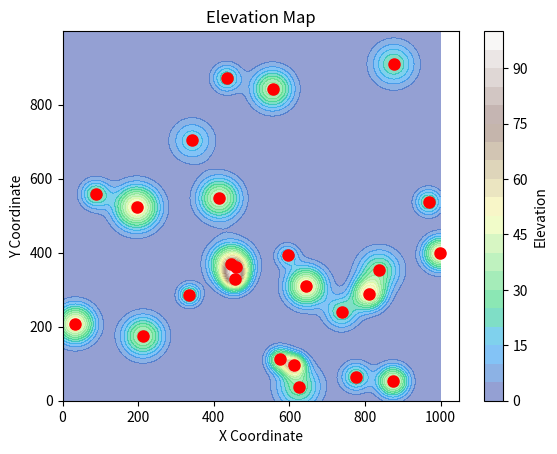

Write Python code to recreate this figure.

"""

This function is used to generated an elevation map to extract values from for the network.

"""

# Importing the required libraries
import numpy as np
import matplotlib.pyplot as plt
import matplotlib.cm as cm
import random

import numpy as np
import matplotlib.pyplot as plt

def generate_elevation_map(area_size=(100, 100), elevation_range=(0, 100), 
                           num_peaks=3, landscape_type='flat', seed=None):
    """
    Generate an elevation map using Gaussian peaks.
    
    Parameters:
    - area_size: Tuple[int, int], the (width, height) of the area
    - elevation_range: Tuple[float, float], (min_elevation, max_elevation)
    - num_peaks: int, number of elevation peaks
    - landscape_type: str, either 'flat' or 'hilly'
    - seed: Optional[int], for reproducibility
    
    Returns:
    - elevation_map: 2D numpy array of shape (height, width)
    - peak_data: List of tuples (x, y, z) for each peak
    """
    if seed is not None:
        np.random.seed(seed)
    
    width, height = area_size
    x = np.linspace(0, width, width)
    y = np.linspace(0, height, height)
    X, Y = np.meshgrid(x, y)
    elevation_map = np.zeros_like(X)

    # Define Gaussian parameters based on landscape type
    if landscape_type == 'flat':
        sigma_range = (20, 40)
        amp_range = (10, 30)
    elif landscape_type == 'hilly':
        sigma_range = (5, 15)
        amp_range = (30, 70)
    else:
        raise ValueError("landscape_type must be 'flat' or 'hilly'")

    peak_data = []

    for _ in range(num_peaks):
        x0 = np.random.uniform(0, width)
        y0 = np.random.uniform(0, height)
        sigma = np.random.uniform(*sigma_range)
        amplitude = np.random.uniform(*amp_range)

        Z = amplitude * np.exp(-((X - x0)**2 + (Y - y0)**2) / (2 * sigma**2))
        elevation_map += Z
        peak_data.append((x0, y0, amplitude))

    # Normalize elevation to match the desired elevation_range
    min_elev, max_elev = elevation_range
    elevation_map = (elevation_map - elevation_map.min()) / (elevation_map.max() - elevation_map.min())
    elevation_map = elevation_map * (max_elev - min_elev) + min_elev

    return elevation_map, peak_data

def plot_elevation_map(elevation_map, peaks=None):
    """
    Plots the elevation map using a color gradient.

    Parameters:
    - elevation_map: Elevation map to be plotted.
    """

    plt.contourf(elevation_map, cmap='terrain', alpha = 0.5, levels = 20)
    plt.colorbar(label='Elevation')
    # Add positions of peaks
    if peaks is not None:
        for peak in peaks:
            plt.plot(peak[0], peak[1], 'ro', markersize=8)
    plt.title('Elevation Map')
    plt.xlabel('X Coordinate')
    plt.ylabel('Y Coordinate')
    plt.show()

if __name__ == "__main__":
    # Example usage
    elevation_map, peaks = generate_elevation_map(area_size=(1000, 1000), 
                                                  elevation_range=(0, 100), 
                                                  num_peaks=25, 
                                                  landscape_type='flat')
    plot_elevation_map(elevation_map, peaks)
